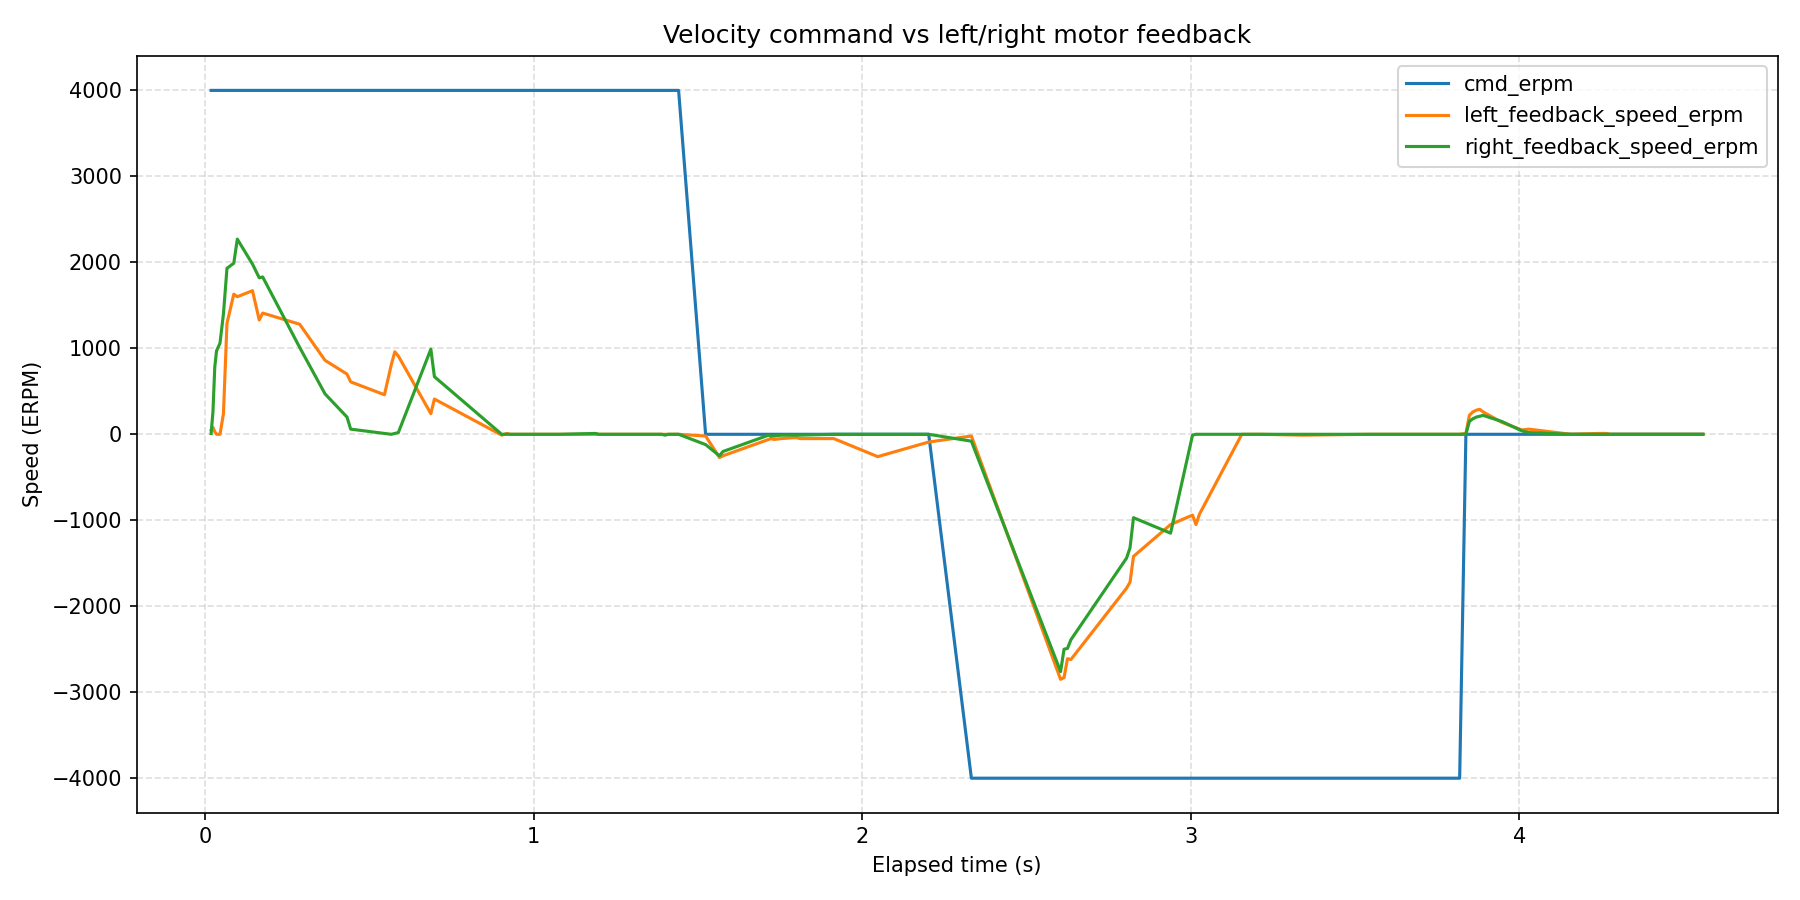

The table this chart was drawn from, first rows:
wall_time_iso, wall_time_epoch_s, elapsed_s, phase_index, phase_command_erpm, phase_duration_s, sample_index, command_erpm, left_motor_id, left_motor_label, left_feedback_position_deg, left_feedback_speed_erpm, left_feedback_current_amps, left_feedback_temperature_c, left_feedback_error_code, left_feedback_error_description, right_motor_id, right_motor_label, right_feedback_position_deg, right_feedback_speed_erpm, right_feedback_current_amps, right_feedback_temperature_c, right_feedback_error_code, right_feedback_error_description
2026-08-12T16:42:51.388, 1786545771, 0.01814, 1, 4000, 1.5, 1, 4000, 0x03, left, 28, 50, -0.02, 33, 0, No fault, 0x04, right, 44.5, 10, -0.01, 34, 0, No fault
2026-08-12T16:42:51.394, 1786545771, 0.02368, 1, 4000, 1.5, 2, 4000, 0x03, left, 28.1, 80, -0.05, 33, 0, No fault, 0x04, right, 44.7, 260, 0.93, 34, 0, No fault
2026-08-12T16:42:51.399, 1786545771, 0.02922, 1, 4000, 1.5, 3, 4000, 0x03, left, 28.1, 30, 0.000000, 33, 0, No fault, 0x04, right, 45.4, 780, 0.58, 34, 0, No fault
2026-08-12T16:42:51.405, 1786545771, 0.03455, 1, 4000, 1.5, 4, 4000, 0x03, left, 28.1, 0, 0.000000, 33, 0, No fault, 0x04, right, 46.1, 970, 0.78, 34, 0, No fault
2026-08-12T16:42:51.415, 1786545771, 0.04507, 1, 4000, 1.5, 5, 4000, 0x03, left, 28.1, 0, 0.000000, 33, 0, No fault, 0x04, right, 46.9, 1060, 0.75, 34, 0, No fault
2026-08-12T16:42:51.426, 1786545771, 0.05566, 1, 4000, 1.5, 6, 4000, 0x03, left, 28.2, 240, 1, 33, 0, No fault, 0x04, right, 47.9, 1400, 0.59, 34, 0, No fault
2026-08-12T16:42:51.437, 1786545771, 0.06635, 1, 4000, 1.5, 7, 4000, 0x03, left, 30.8, 1290, 0.78, 33, 0, No fault, 0x04, right, 49.4, 1930, 0.57, 34, 0, No fault
2026-08-12T16:42:51.457, 1786545771, 0.0871, 1, 4000, 1.5, 8, 4000, 0x03, left, 33, 1630, 0.62, 33, 0, No fault, 0x04, right, 52.3, 1990, 0.57, 34, 0, No fault
2026-08-12T16:42:51.468, 1786545771, 0.09785, 1, 4000, 1.5, 9, 4000, 0x03, left, 36.6, 1600, 0.73, 33, 0, No fault, 0x04, right, 54, 2270, 0.52, 34, 0, No fault
2026-08-12T16:42:51.514, 1786545772, 0.144, 1, 4000, 1.5, 10, 4000, 0x03, left, 42.6, 1670, 0.73, 33, 0, No fault, 0x04, right, 61.4, 1980, 0.52, 34, 0, No fault
2026-08-12T16:42:51.535, 1786545772, 0.1646, 1, 4000, 1.5, 11, 4000, 0x03, left, 44.5, 1330, 0.76, 33, 0, No fault, 0x04, right, 64.2, 1820, 0.65, 34, 0, No fault
2026-08-12T16:42:51.545, 1786545772, 0.1751, 1, 4000, 1.5, 12, 4000, 0x03, left, 45.6, 1410, 0.66, 33, 0, No fault, 0x04, right, 65.5, 1830, 0.57, 34, 0, No fault
2026-08-12T16:42:51.658, 1786545772, 0.2877, 1, 4000, 1.5, 13, 4000, 0x03, left, 55.2, 1280, 0.78, 33, 0, No fault, 0x04, right, 77.2, 1010, 0.9, 34, 0, No fault
2026-08-12T16:42:51.735, 1786545772, 0.3649, 1, 4000, 1.5, 14, 4000, 0x03, left, 60.8, 860, 0.93, 33, 0, No fault, 0x04, right, 81.5, 470, 0.93, 34, 0, No fault
2026-08-12T16:42:51.802, 1786545772, 0.4318, 1, 4000, 1.5, 15, 4000, 0x03, left, 65.1, 700, 0.93, 33, 0, No fault, 0x04, right, 85.2, 200, 1.08, 34, 0, No fault
2026-08-12T16:42:51.813, 1786545772, 0.4428, 1, 4000, 1.5, 16, 4000, 0x03, left, 65.6, 610, 0.88, 33, 0, No fault, 0x04, right, 85.2, 60, 1.08, 34, 0, No fault
2026-08-12T16:42:51.916, 1786545772, 0.5458, 1, 4000, 1.5, 17, 4000, 0x03, left, 70.3, 460, 0.98, 33, 0, No fault, 0x04, right, 85.3, 10, 1.1, 34, 0, No fault
2026-08-12T16:42:51.937, 1786545772, 0.5666, 1, 4000, 1.5, 18, 4000, 0x03, left, 71.4, 810, 0.83, 33, 0, No fault, 0x04, right, 85.3, 0, 1.04, 34, 0, No fault
2026-08-12T16:42:51.947, 1786545772, 0.5773, 1, 4000, 1.5, 19, 4000, 0x03, left, 72.1, 960, 0.83, 33, 0, No fault, 0x04, right, 85.3, 10, 1.02, 34, 0, No fault
2026-08-12T16:42:51.958, 1786545772, 0.588, 1, 4000, 1.5, 20, 4000, 0x03, left, 72.8, 910, 0.89, 33, 0, No fault, 0x04, right, 85.3, 20, 1.05, 34, 0, No fault
2026-08-12T16:42:52.057, 1786545772, 0.687, 1, 4000, 1.5, 21, 4000, 0x03, left, 74.4, 240, 0.95, 33, 0, No fault, 0x04, right, 88.4, 990, 0.84, 34, 0, No fault
2026-08-12T16:42:52.068, 1786545772, 0.6978, 1, 4000, 1.5, 22, 4000, 0x03, left, 74.7, 410, 0.88, 33, 0, No fault, 0x04, right, 88.9, 670, 0.87, 34, 0, No fault
2026-08-12T16:42:52.273, 1786545772, 0.9027, 1, 4000, 1.5, 23, 4000, 0x03, left, 77.9, -10, 1.08, 33, 0, No fault, 0x04, right, 89.1, 0, 1.06, 34, 0, No fault
2026-08-12T16:42:52.289, 1786545772, 0.9186, 1, 4000, 1.5, 24, 4000, 0x03, left, 78, 10, 1.02, 33, 0, No fault, 0x04, right, 89.1, 0, 1.06, 34, 0, No fault
2026-08-12T16:42:52.299, 1786545772, 0.929, 1, 4000, 1.5, 25, 4000, 0x03, left, 78, 0, 1.03, 33, 0, No fault, 0x04, right, 89.1, 0, 1.07, 34, 0, No fault
2026-08-12T16:42:52.310, 1786545772, 0.9394, 1, 4000, 1.5, 26, 4000, 0x03, left, 78, 0, 1.07, 33, 0, No fault, 0x04, right, 89.1, 0, 1.02, 34, 0, No fault
2026-08-12T16:42:52.320, 1786545772, 0.9498, 1, 4000, 1.5, 27, 4000, 0x03, left, 78, 0, 1.07, 33, 0, No fault, 0x04, right, 89.1, 0, 0.99, 34, 0, No fault
2026-08-12T16:42:52.330, 1786545772, 0.9602, 1, 4000, 1.5, 28, 4000, 0x03, left, 78, 0, 1.05, 33, 0, No fault, 0x04, right, 89.1, 0, 1.06, 34, 0, No fault
2026-08-12T16:42:52.346, 1786545772, 0.9756, 1, 4000, 1.5, 29, 4000, 0x03, left, 78, 0, 1.06, 33, 0, No fault, 0x04, right, 89.1, 0, 1.06, 34, 0, No fault
2026-08-12T16:42:52.407, 1786545772, 1.037, 1, 4000, 1.5, 30, 4000, 0x03, left, 78, 0, 1.09, 33, 0, No fault, 0x04, right, 89.1, 0, 1.17, 34, 0, No fault
2026-08-12T16:42:52.418, 1786545772, 1.048, 1, 4000, 1.5, 31, 4000, 0x03, left, 78, 0, 1.12, 33, 0, No fault, 0x04, right, 89.1, 0, 1.2, 34, 0, No fault
2026-08-12T16:42:52.428, 1786545772, 1.058, 1, 4000, 1.5, 32, 4000, 0x03, left, 78, 0, 1.17, 33, 0, No fault, 0x04, right, 89.1, 0, 1.21, 34, 0, No fault
2026-08-12T16:42:52.439, 1786545772, 1.069, 1, 4000, 1.5, 33, 4000, 0x03, left, 78, 0, 1.09, 33, 0, No fault, 0x04, right, 89.1, 0, 1.19, 34, 0, No fault
2026-08-12T16:42:52.449, 1786545772, 1.079, 1, 4000, 1.5, 34, 4000, 0x03, left, 78, 0, 1.05, 33, 0, No fault, 0x04, right, 89.1, 0, 1.01, 34, 0, No fault
2026-08-12T16:42:52.558, 1786545773, 1.188, 1, 4000, 1.5, 35, 4000, 0x03, left, 78, 0, 1.13, 33, 0, No fault, 0x04, right, 89.1, 10, 1.08, 34, 0, No fault
2026-08-12T16:42:52.569, 1786545773, 1.199, 1, 4000, 1.5, 36, 4000, 0x03, left, 78, 0, 1.1, 33, 0, No fault, 0x04, right, 89.1, 0, 1.04, 34, 0, No fault
2026-08-12T16:42:52.579, 1786545773, 1.209, 1, 4000, 1.5, 37, 4000, 0x03, left, 78, 0, 1.07, 33, 0, No fault, 0x04, right, 89.1, 0, 1.05, 34, 0, No fault
2026-08-12T16:42:52.590, 1786545773, 1.22, 1, 4000, 1.5, 38, 4000, 0x03, left, 78, 0, 1.02, 33, 0, No fault, 0x04, right, 89.1, 0, 0.94, 34, 0, No fault
2026-08-12T16:42:52.601, 1786545773, 1.231, 1, 4000, 1.5, 39, 4000, 0x03, left, 78, 0, 1.07, 33, 0, No fault, 0x04, right, 89.1, 0, 1.12, 34, 0, No fault
2026-08-12T16:42:52.611, 1786545773, 1.241, 1, 4000, 1.5, 40, 4000, 0x03, left, 78, 0, 1.1, 33, 0, No fault, 0x04, right, 89.1, 0, 1.26, 34, 0, No fault
2026-08-12T16:42:52.622, 1786545773, 1.252, 1, 4000, 1.5, 41, 4000, 0x03, left, 78, 0, 1.07, 33, 0, No fault, 0x04, right, 89.1, 0, 1.21, 34, 0, No fault
2026-08-12T16:42:52.627, 1786545773, 1.257, 1, 4000, 1.5, 42, 4000, 0x03, left, 78, 0, 1.05, 33, 0, No fault, 0x04, right, 89.1, 0, 1.13, 34, 0, No fault
2026-08-12T16:42:52.641, 1786545773, 1.271, 1, 4000, 1.5, 43, 4000, 0x03, left, 78, 0, 1.02, 33, 0, No fault, 0x04, right, 89.1, 0, 0.81, 34, 0, No fault
2026-08-12T16:42:52.651, 1786545773, 1.281, 1, 4000, 1.5, 44, 4000, 0x03, left, 78, 0, 1.06, 33, 0, No fault, 0x04, right, 89.1, 0, 0.89, 34, 0, No fault
2026-08-12T16:42:52.682, 1786545773, 1.312, 1, 4000, 1.5, 45, 4000, 0x03, left, 78, 0, 1.07, 33, 0, No fault, 0x04, right, 89.1, 0, 0.91, 34, 0, No fault
2026-08-12T16:42:52.739, 1786545773, 1.369, 1, 4000, 1.5, 46, 4000, 0x03, left, 78, 0, 1.11, 33, 0, No fault, 0x04, right, 89.1, 0, 0.9, 34, 0, No fault
2026-08-12T16:42:52.760, 1786545773, 1.389, 1, 4000, 1.5, 47, 4000, 0x03, left, 78, 0, 1.1, 33, 0, No fault, 0x04, right, 89.1, 0, -1.29, 34, 0, No fault
2026-08-12T16:42:52.770, 1786545773, 1.4, 1, 4000, 1.5, 48, 4000, 0x03, left, 78, 0, 1.06, 33, 0, No fault, 0x04, right, 89.1, -10, 1.2, 34, 0, No fault
2026-08-12T16:42:52.780, 1786545773, 1.41, 1, 4000, 1.5, 49, 4000, 0x03, left, 78, 0, 1.05, 33, 0, No fault, 0x04, right, 89.1, 0, 1.04, 34, 0, No fault
2026-08-12T16:42:52.791, 1786545773, 1.42, 1, 4000, 1.5, 50, 4000, 0x03, left, 78, 0, 1.02, 33, 0, No fault, 0x04, right, 89.1, 0, 0.81, 34, 0, No fault
2026-08-12T16:42:52.801, 1786545773, 1.431, 1, 4000, 1.5, 51, 4000, 0x03, left, 78, 0, 1.07, 33, 0, No fault, 0x04, right, 89.1, 0, 0.82, 34, 0, No fault
2026-08-12T16:42:52.811, 1786545773, 1.441, 1, 4000, 1.5, 52, 4000, 0x03, left, 78, 0, 1.08, 33, 0, No fault, 0x04, right, 89.1, 0, 0.81, 34, 0, No fault
2026-08-12T16:42:52.893, 1786545773, 1.523, 2, 0, 0.8, 1, 0, 0x03, left, 77.9, -20, -0.24, 33, 0, No fault, 0x04, right, 89.1, -120, 0.56, 34, 0, No fault
2026-08-12T16:42:52.936, 1786545773, 1.566, 2, 0, 0.8, 2, 0, 0x03, left, 77, -270, -0.66, 33, 0, No fault, 0x04, right, 88.3, -250, -0.65, 34, 0, No fault
2026-08-12T16:42:52.946, 1786545773, 1.576, 2, 0, 0.8, 3, 0, 0x03, left, 76.8, -250, -0.64, 33, 0, No fault, 0x04, right, 88.2, -200, -0.4, 34, 0, No fault
2026-08-12T16:42:53.085, 1786545773, 1.715, 2, 0, 0.8, 4, 0, 0x03, left, 75.5, -60, 0.09, 33, 0, No fault, 0x04, right, 87.4, -10, 0.000000, 34, 0, No fault
2026-08-12T16:42:53.092, 1786545773, 1.721, 2, 0, 0.8, 5, 0, 0x03, left, 75.5, -50, 0.13, 33, 0, No fault, 0x04, right, 87.4, -20, 0.02, 34, 0, No fault
2026-08-12T16:42:53.103, 1786545773, 1.732, 2, 0, 0.8, 6, 0, 0x03, left, 75.4, -60, 0.16, 33, 0, No fault, 0x04, right, 87.4, -20, 0.03, 34, 0, No fault
2026-08-12T16:42:53.124, 1786545773, 1.754, 2, 0, 0.8, 7, 0, 0x03, left, 75.3, -50, 0.08, 33, 0, No fault, 0x04, right, 87.4, -10, -0.01, 34, 0, No fault
2026-08-12T16:42:53.160, 1786545773, 1.79, 2, 0, 0.8, 8, 0, 0x03, left, 75.2, -40, 0.03, 33, 0, No fault, 0x04, right, 87.3, -10, -0.02, 34, 0, No fault
... 53 more rows
